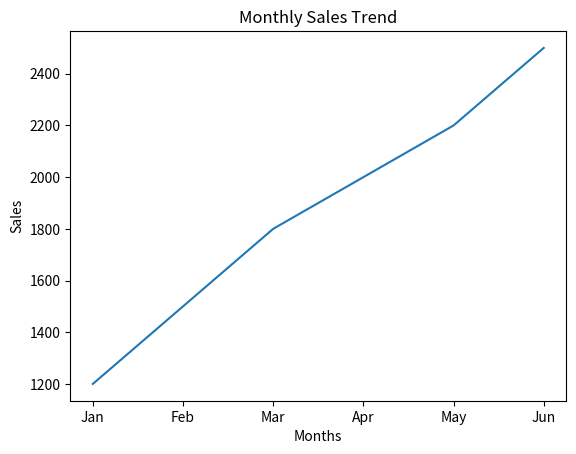
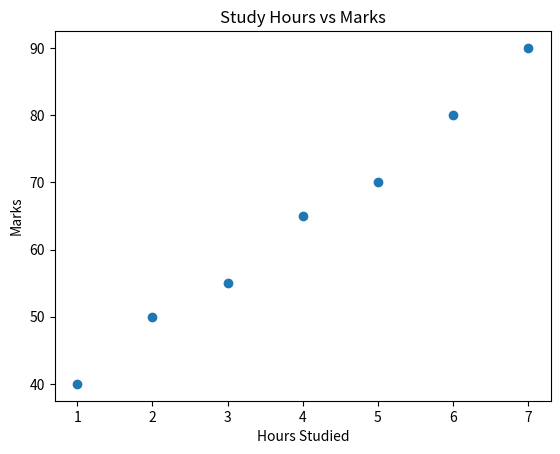
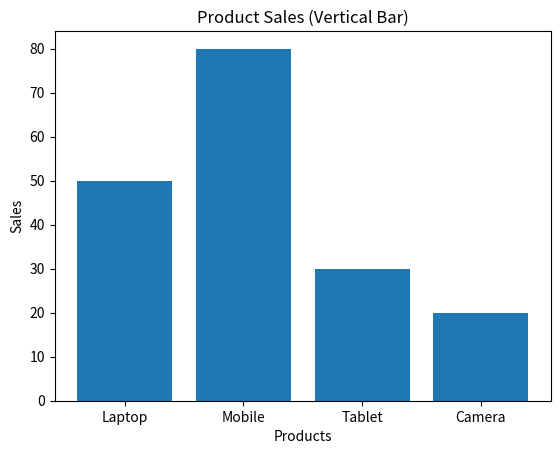
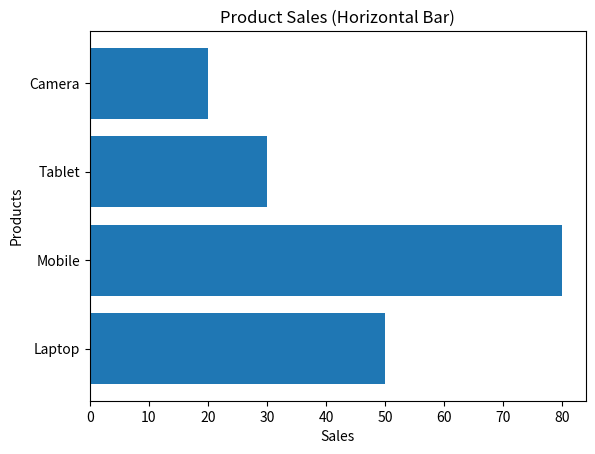
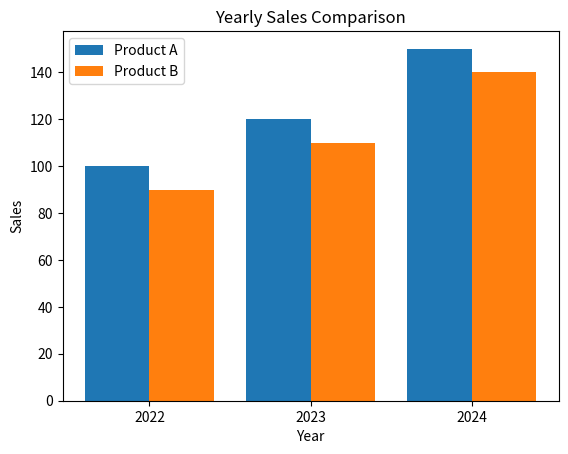
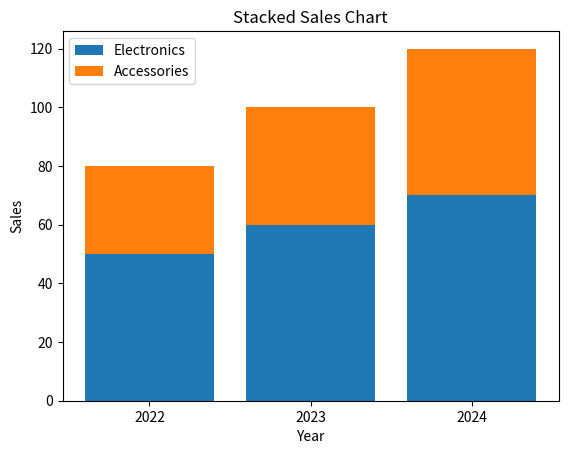
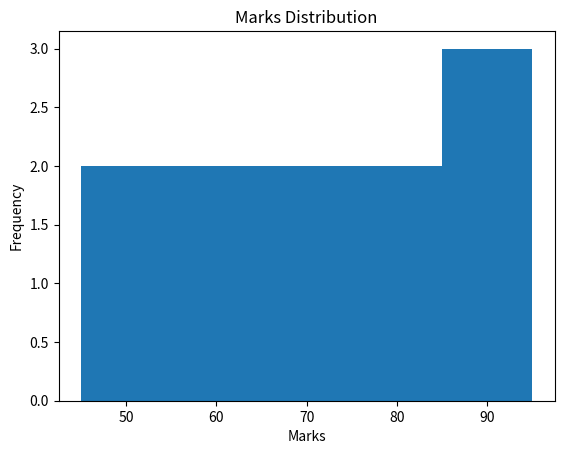
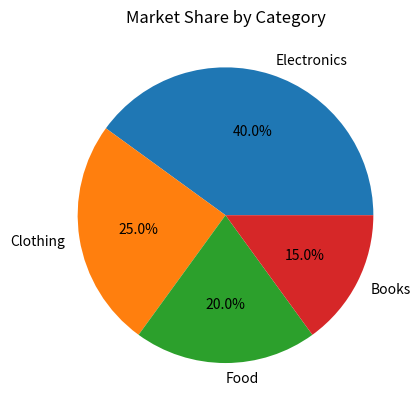

These charts were generated, in order, by the following Python code:
import matplotlib.pyplot as plt

# -------------------------------
# Task 1: Line Plot (Sales Trend)
# -------------------------------

months = ["Jan", "Feb", "Mar", "Apr", "May", "Jun"]
sales = [1200, 1500, 1800, 2000, 2200, 2500]

plt.figure()
plt.plot(months, sales)
plt.title("Monthly Sales Trend")
plt.xlabel("Months")
plt.ylabel("Sales")
plt.show()


# -------------------------------
# Task 2: Scatter Plot
# -------------------------------

hours_studied = [1, 2, 3, 4, 5, 6, 7]
marks = [40, 50, 55, 65, 70, 80, 90]

plt.figure()
plt.scatter(hours_studied, marks)
plt.title("Study Hours vs Marks")
plt.xlabel("Hours Studied")
plt.ylabel("Marks")
plt.show()


# -------------------------------
# Task 3: Bar Plot
# -------------------------------

products = ["Laptop", "Mobile", "Tablet", "Camera"]
sales_values = [50, 80, 30, 20]

# Vertical bar chart
plt.figure()
plt.bar(products, sales_values)
plt.title("Product Sales (Vertical Bar)")
plt.xlabel("Products")
plt.ylabel("Sales")
plt.show()

# Horizontal bar chart
plt.figure()
plt.barh(products, sales_values)
plt.title("Product Sales (Horizontal Bar)")
plt.xlabel("Sales")
plt.ylabel("Products")
plt.show()


# -------------------------------
# Task 4: Multiple Bar Plot
# -------------------------------

years = ["2022", "2023", "2024"]

sales_A = [100, 120, 150]
sales_B = [90, 110, 140]

x = range(len(years))

plt.figure()
plt.bar(x, sales_A, width=0.4, label="Product A")
plt.bar([i + 0.4 for i in x], sales_B, width=0.4, label="Product B")

plt.title("Yearly Sales Comparison")
plt.xlabel("Year")
plt.ylabel("Sales")
plt.xticks([i + 0.2 for i in x], years)
plt.legend()
plt.show()


# -------------------------------
# Task 5: Stacked Bar Chart
# -------------------------------

electronics = [50, 60, 70]
accessories = [30, 40, 50]

years = ["2022", "2023", "2024"]

plt.figure()
plt.bar(years, electronics, label="Electronics")
plt.bar(years, accessories, bottom=electronics, label="Accessories")

plt.title("Stacked Sales Chart")
plt.xlabel("Year")
plt.ylabel("Sales")
plt.legend()
plt.show()


# -------------------------------
# Task 6: Histogram
# -------------------------------

marks_distribution = [45, 50, 55, 60, 65, 70, 75, 80, 85, 90, 95]

plt.figure()
plt.hist(marks_distribution, bins=5)
plt.title("Marks Distribution")
plt.xlabel("Marks")
plt.ylabel("Frequency")
plt.show()


# -------------------------------
# Task 7: Pie Chart
# -------------------------------

categories = ["Electronics", "Clothing", "Food", "Books"]
market_share = [40, 25, 20, 15]

plt.figure()
plt.pie(market_share, labels=categories, autopct="%1.1f%%")

plt.title("Market Share by Category")
plt.show()
